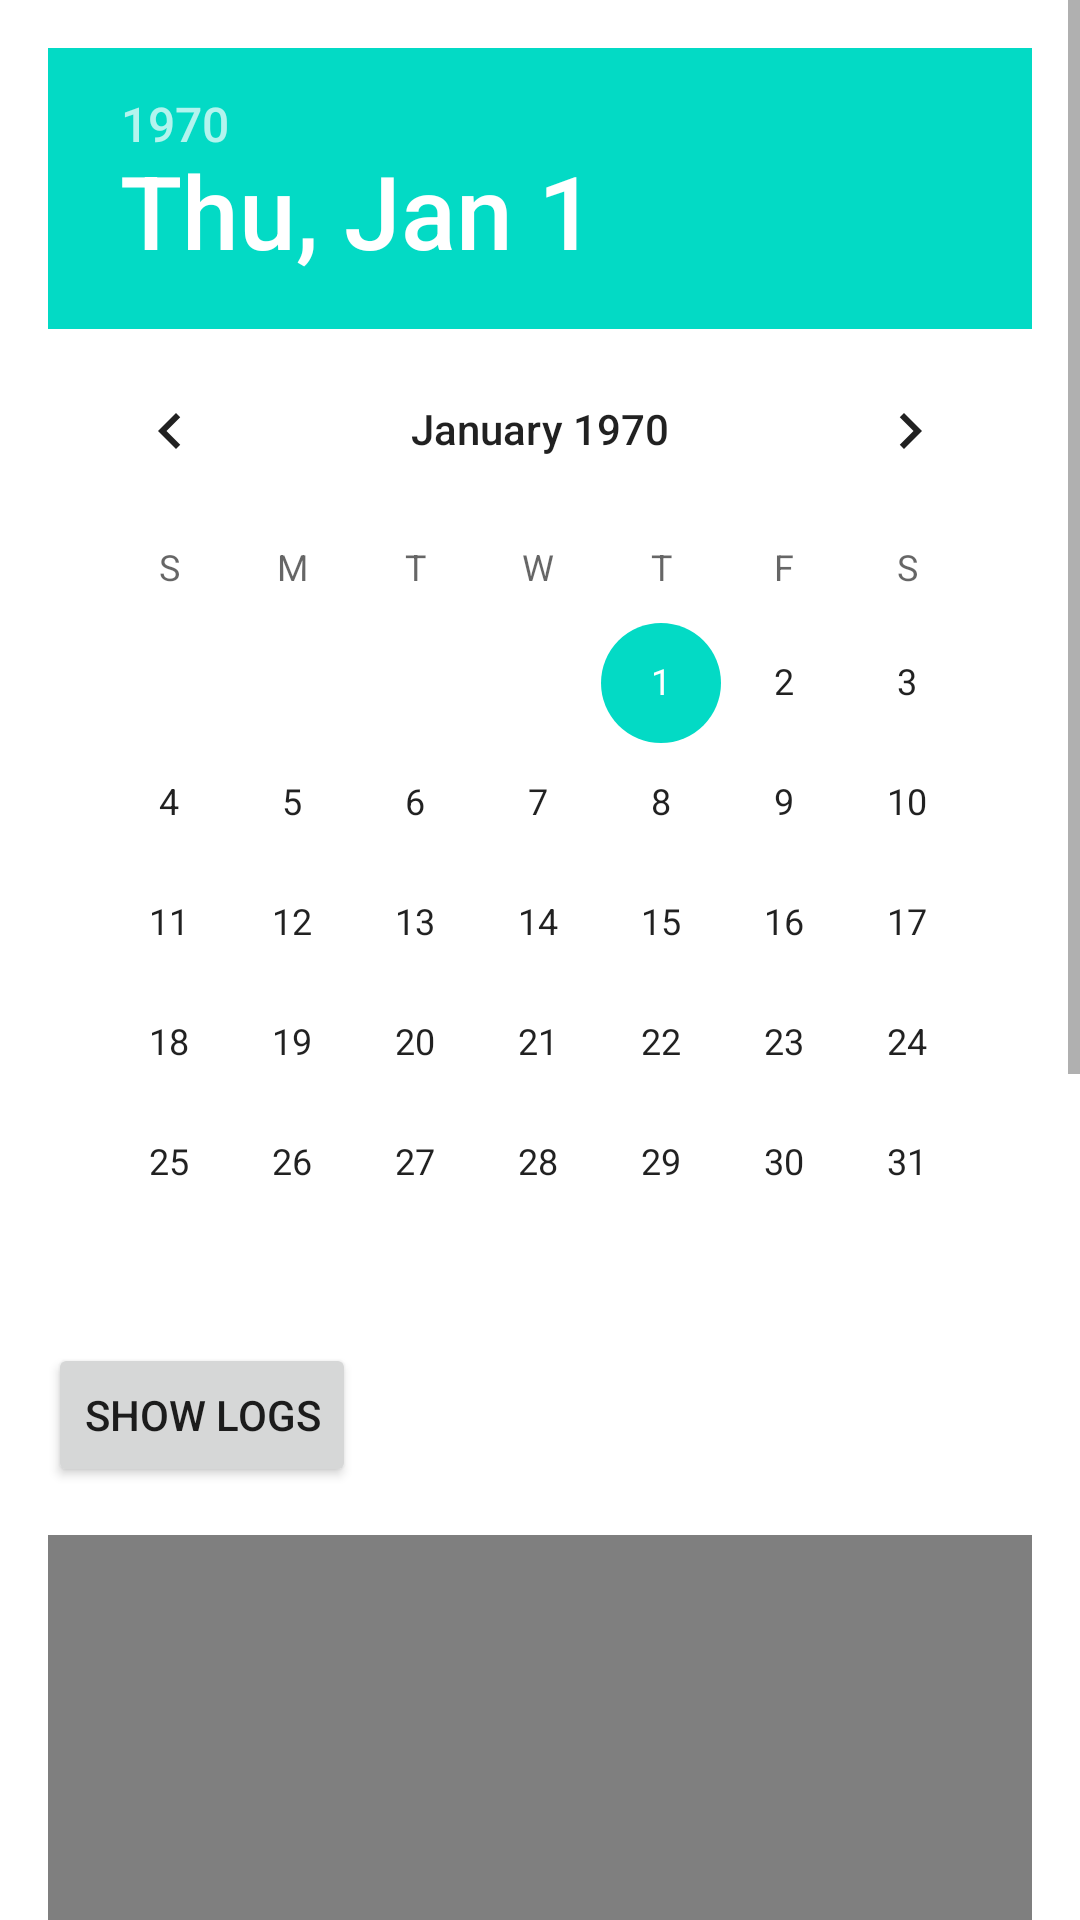

Here is an Android app screen rendered from its layout file. Give the layout XML and the strings, colors and styles it references.
<!-- AndroidManifest.xml: application theme AppTheme -->
<!-- res/layout/activity_log_view.xml -->
<?xml version="1.0" encoding="utf-8"?>
<ScrollView
    xmlns:android="http://schemas.android.com/apk/res/android"
    android:layout_width="match_parent"
    android:layout_height="match_parent">

    <LinearLayout
        android:layout_width="match_parent"
        android:layout_height="wrap_content"
        android:orientation="vertical"
        android:padding="16dp">

        <DatePicker
            android:id="@+id/date_picker"
            android:layout_width="match_parent"
            android:layout_height="wrap_content"
            android:calendarViewShown="true" />

        <Button
            android:id="@+id/show_logs_button"
            android:layout_width="wrap_content"
            android:layout_height="wrap_content"
            android:text="Show Logs" />

        
        <com.github.mikephil.charting.charts.BarChart
            android:id="@+id/activity_bar_chart"
            android:layout_width="match_parent"
            android:layout_height="300dp"
            android:layout_marginTop="16dp" />

        
        <com.github.mikephil.charting.charts.BarChart
            android:id="@+id/social_signal_bar_chart"
            android:layout_width="match_parent"
            android:layout_height="300dp"
            android:layout_marginTop="16dp" />

    </LinearLayout>
</ScrollView>
<!-- resources referenced by this layout -->
<resources>

</resources>
